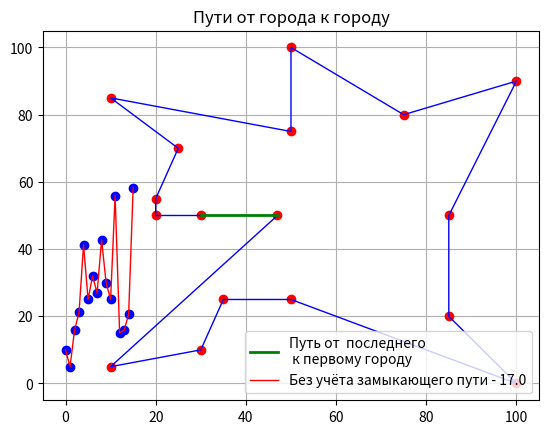

Recreate this plot in Python.
# Travelling salesman problem
import matplotlib.pyplot as plt
import numpy as np
from numpy import exp,sqrt
n=50;m=100;way=[];a=0
X=np.random.uniform(a,m,n)
Y=np.random.uniform(a,m,n)
X=[10, 10, 100,100 ,30, 20, 20, 50, 50, 85, 85, 75, 35, 25, 30, 47, 50]
Y=[5, 85, 0,90,50, 55,50,75 ,25,50,20,80,25,70,10,50,100]
n=len(X)
RS=[];RW=[];RIB=[]
s=[]
for ib in np.arange(0,n,1):
         M = np.zeros([n,n])
         for i in np.arange(0,n,1):
                  for j in np.arange(0,n,1):
                           if i!=j:
                                    M[i,j]=sqrt((X[i]-X[j])**2+(Y[i]-Y[j])**2)
                           else:
                                    M[i,j]=float('inf')
         way=[]
         way.append(ib)
         for i in np.arange(1,n,1):
                  s=[]
                  for j in np.arange(0,n,1):
                           s.append(M[way[i-1],j])
                  way.append(s.index(min(s)))
                  for j in np.arange(0,i,1):
                           M[way[i],way[j]]=float('inf')
                           M[way[i],way[j]]=float('inf')
         S=sum([sqrt((X[way[i]]-X[way[i+1]])**2+(Y[way[i]]-Y[way[i+1]])**2) for i in np.arange(0,n-1,1)])+ sqrt((X[way[n-1]]-X[way[0]])**2+(Y[way[n-1]]-Y[way[0]])**2)
         RS.append(S)
         RW.append(way)
         RIB.append(ib)
S=min(RS)
way=RW[RS.index(min(RS))]
ib=RIB[RS.index(min(RS))]
X1=[X[way[i]] for i in np.arange(0,n,1)]
Y1=[Y[way[i]] for i in np.arange(0,n,1)]
plt.title('Общий путь-%s.Номер города-%i.Всего городов -%i.\n Координаты X,Y заданы'%(round(S,3),ib,n), size=14)
plt.plot(X1, Y1, color='r', linestyle=' ', marker='o')
plt.plot(X1, Y1, color='b', linewidth=1)
X2=[X[way[n-1]],X[way[0]]]
Y2=[Y[way[n-1]],Y[way[0]]]
plt.plot(X2, Y2, color='g', linewidth=2,  linestyle='-', label='Путь от  последнего \n к первому городу')
plt.legend(loc='best')
plt.grid(True)
plt.show()
Z=sqrt((X[way[n-1]]-X[way[0]])**2+(Y[way[n-1]]-Y[way[0]])**2)
Y3=[sqrt((X[way[i+1]]-X[way[i]])**2+(Y[way[i+1]]-Y[way[i]])**2) for i in np.arange(0,n-1,1)]
X3=[i for i in np.arange(0,n-1,1)]
plt.title('Пути от города к городу')
plt.plot(X3, Y3, color='b', linestyle=' ', marker='o')
plt.plot(X3, Y3, color='r',  linewidth=1,  linestyle='-', label='Без учёта замыкающего пути - %s'%str(round(Z,3)))
plt.legend(loc='best')
plt.grid(True)
plt.show ()